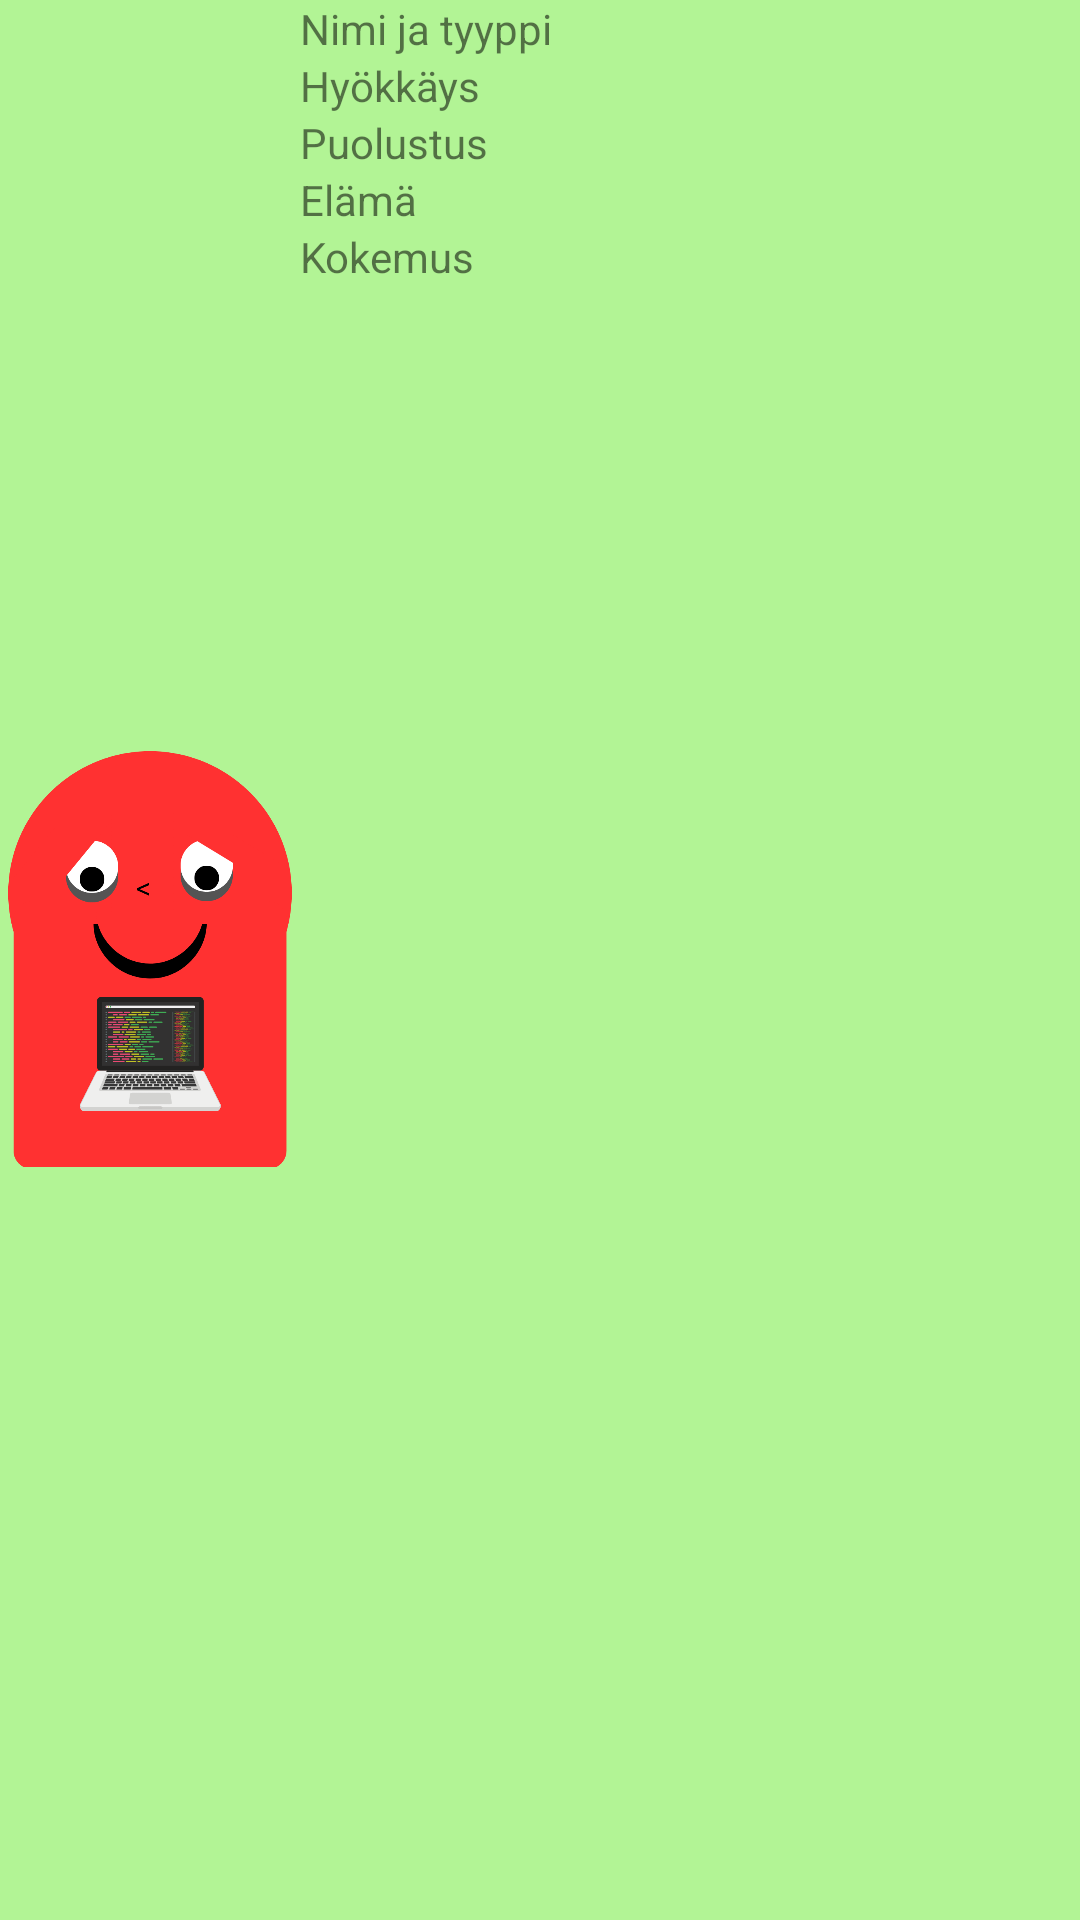

Here is an Android app screen rendered from its layout file. Give the layout XML and the strings, colors and styles it references.
<!-- AndroidManifest.xml: application theme Theme.Harkkatyö -->
<!-- res/layout/lutemon_view.xml -->
<?xml version="1.0" encoding="utf-8"?>
<androidx.appcompat.widget.LinearLayoutCompat xmlns:android="http://schemas.android.com/apk/res/android"
    xmlns:app="http://schemas.android.com/apk/res-auto"
    android:layout_width="match_parent"
    android:layout_height="100dp"
    android:layout_marginTop="5dp"
    android:background="#B2F495"
    android:orientation="horizontal">

    <ImageView
        android:id="@+id/ivLutemonImage"
        android:layout_width="100dp"
        android:layout_height="wrap_content"
        app:srcCompat="@drawable/red_icon" />

    <LinearLayout
        android:layout_width="match_parent"
        android:layout_height="match_parent"
        android:orientation="vertical">

        <TextView
            android:id="@+id/txtLutemonNameAndType"
            android:layout_width="match_parent"
            android:layout_height="wrap_content"
            android:text="Nimi ja tyyppi" />

        <TextView
            android:id="@+id/txtAttack"
            android:layout_width="match_parent"
            android:layout_height="wrap_content"
            android:text="Hyökkäys" />

        <TextView
            android:id="@+id/txtDefence"
            android:layout_width="match_parent"
            android:layout_height="wrap_content"
            android:text="Puolustus" />

        <TextView
            android:id="@+id/txtHealth"
            android:layout_width="match_parent"
            android:layout_height="wrap_content"
            android:text="Elämä" />

        <TextView
            android:id="@+id/txtExp"
            android:layout_width="match_parent"
            android:layout_height="wrap_content"
            android:text="Kokemus" />
    </LinearLayout>
</androidx.appcompat.widget.LinearLayoutCompat>
<!-- resources referenced by this layout -->
<resources>
  <!-- drawable red_icon: png bitmap (drawable, 63802 bytes) -->
  <style name="Theme.Harkkatyö" parent="Theme.MaterialComponents.DayNight.DarkActionBar">
          
          <item name="colorPrimary">@color/purple_500</item>
          <item name="colorPrimaryVariant">@color/purple_700</item>
          <item name="colorOnPrimary">@color/white</item>
          
          <item name="colorSecondary">@color/teal_200</item>
          <item name="colorSecondaryVariant">@color/teal_700</item>
          <item name="colorOnSecondary">@color/black</item>
          
          <item name="android:statusBarColor">?attr/colorPrimaryVariant</item>
          
      </style>
  <!-- not gathered from this repository: default colours our renderer supplied (Android Studio template values) -->
  <color name="purple_500">#FF6200EE</color>
  <color name="purple_700">#FF3700B3</color>
  <color name="teal_200">#FF03DAC5</color>
  <color name="teal_700">#FF018786</color>
  <color name="black">#FF000000</color>
  <color name="white">#FFFFFFFF</color>
</resources>
